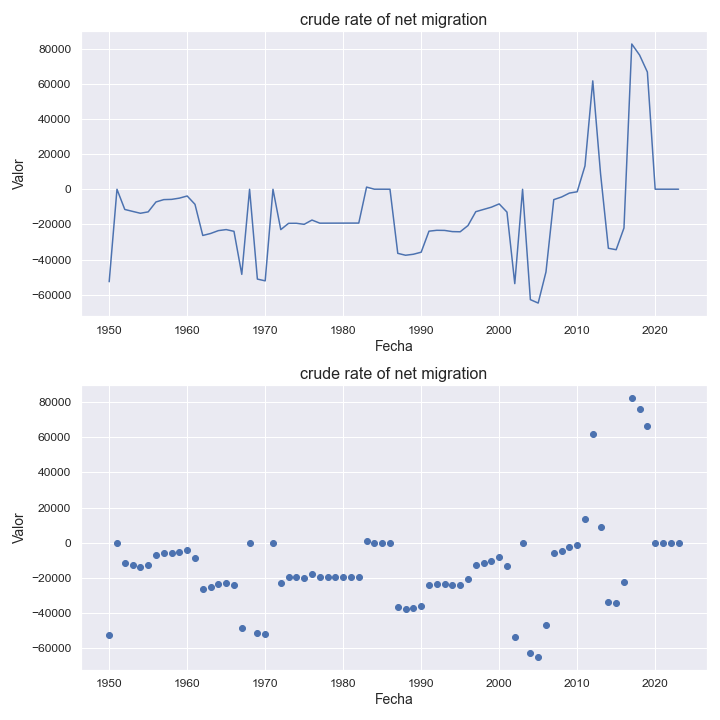

Data behind this chart, as committed beside it:
indicatorshortname, locationid, location, iso2, timeid, time, value
crude rate of net migration, 772, tokelau, tk, 1, 1950, -52634
crude rate of net migration, 772, tokelau, tk, 2, 1951, -38.47
crude rate of net migration, 772, tokelau, tk, 3, 1952, -11514
crude rate of net migration, 772, tokelau, tk, 4, 1953, -12615
crude rate of net migration, 772, tokelau, tk, 5, 1954, -13688
crude rate of net migration, 772, tokelau, tk, 6, 1955, -12891
crude rate of net migration, 772, tokelau, tk, 7, 1956, -7255
crude rate of net migration, 772, tokelau, tk, 8, 1957, -5917
crude rate of net migration, 772, tokelau, tk, 9, 1958, -5783
crude rate of net migration, 772, tokelau, tk, 10, 1959, -5083
crude rate of net migration, 772, tokelau, tk, 11, 1960, -3858
crude rate of net migration, 772, tokelau, tk, 12, 1961, -8597
crude rate of net migration, 772, tokelau, tk, 13, 1962, -26315
crude rate of net migration, 772, tokelau, tk, 14, 1963, -25187
crude rate of net migration, 772, tokelau, tk, 15, 1964, -23555
crude rate of net migration, 772, tokelau, tk, 16, 1965, -22965
crude rate of net migration, 772, tokelau, tk, 17, 1966, -23957
crude rate of net migration, 772, tokelau, tk, 18, 1967, -48427
crude rate of net migration, 772, tokelau, tk, 19, 1968, -50.22
crude rate of net migration, 772, tokelau, tk, 20, 1969, -51116
crude rate of net migration, 772, tokelau, tk, 21, 1970, -52123
crude rate of net migration, 772, tokelau, tk, 22, 1971, -53.12
crude rate of net migration, 772, tokelau, tk, 23, 1972, -22988
crude rate of net migration, 772, tokelau, tk, 24, 1973, -19407
crude rate of net migration, 772, tokelau, tk, 25, 1974, -19388
crude rate of net migration, 772, tokelau, tk, 26, 1975, -19969
crude rate of net migration, 772, tokelau, tk, 27, 1976, -17542
crude rate of net migration, 772, tokelau, tk, 28, 1977, -19313
crude rate of net migration, 772, tokelau, tk, 29, 1978, -19303
crude rate of net migration, 772, tokelau, tk, 30, 1979, -19294
crude rate of net migration, 772, tokelau, tk, 31, 1980, -19284
crude rate of net migration, 772, tokelau, tk, 32, 1981, -19273
crude rate of net migration, 772, tokelau, tk, 33, 1982, -19264
crude rate of net migration, 772, tokelau, tk, 34, 1983, 1203
crude rate of net migration, 772, tokelau, tk, 35, 1984, 0.0
crude rate of net migration, 772, tokelau, tk, 36, 1985, 0.0
crude rate of net migration, 772, tokelau, tk, 37, 1986, -17.48
crude rate of net migration, 772, tokelau, tk, 38, 1987, -36478
crude rate of net migration, 772, tokelau, tk, 39, 1988, -37563
crude rate of net migration, 772, tokelau, tk, 40, 1989, -36994
crude rate of net migration, 772, tokelau, tk, 41, 1990, -35831
crude rate of net migration, 772, tokelau, tk, 42, 1991, -23882
crude rate of net migration, 772, tokelau, tk, 43, 1992, -23371
crude rate of net migration, 772, tokelau, tk, 44, 1993, -23434
crude rate of net migration, 772, tokelau, tk, 45, 1994, -24119
crude rate of net migration, 772, tokelau, tk, 46, 1995, -24217
crude rate of net migration, 772, tokelau, tk, 47, 1996, -20682
crude rate of net migration, 772, tokelau, tk, 48, 1997, -12792
crude rate of net migration, 772, tokelau, tk, 49, 1998, -11502
crude rate of net migration, 772, tokelau, tk, 50, 1999, -10223
crude rate of net migration, 772, tokelau, tk, 51, 2000, -8359
crude rate of net migration, 772, tokelau, tk, 52, 2001, -13027
crude rate of net migration, 772, tokelau, tk, 53, 2002, -53701
crude rate of net migration, 772, tokelau, tk, 54, 2003, -58.81
crude rate of net migration, 772, tokelau, tk, 55, 2004, -62805
crude rate of net migration, 772, tokelau, tk, 56, 2005, -64757
crude rate of net migration, 772, tokelau, tk, 57, 2006, -47059
crude rate of net migration, 772, tokelau, tk, 58, 2007, -5927
crude rate of net migration, 772, tokelau, tk, 59, 2008, -4435
crude rate of net migration, 772, tokelau, tk, 60, 2009, -2208
... 14 more rows
